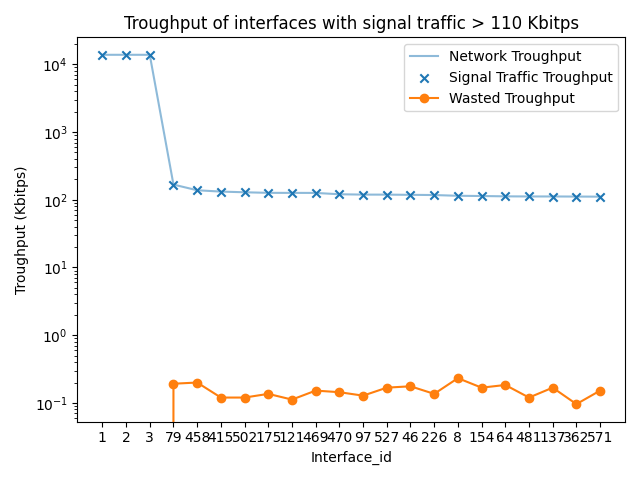

Values plotted in this chart, from the file beside it:
interface, traffic_troughput, network_troughput, waste_troughput
1, 13821, 13821, 0.0
2, 13821, 13821, 0.0
3, 13821, 13821, 0.0
79, 167.3, 167.5, 0.1146
458, 137.9, 138.1, 0.1448
415, 131.9, 132, 0.09093
502, 128.9, 129.0, 0.09302
175, 126.3, 126.5, 0.1075
121, 126.2, 126.3, 0.08865
469, 126, 126.1, 0.1205
470, 120.4, 120.6, 0.1195
97, 119, 119.1, 0.1075
527, 118.8, 119, 0.1412
46, 118, 118.2, 0.1489
226, 117.2, 117.4, 0.1159
8, 114.2, 114.4, 0.2027
154, 113.4, 113.6, 0.1479
64, 112.1, 112.3, 0.1639
481, 111.7, 111.9, 0.1073
137, 111.7, 111.8, 0.1502
362, 111.4, 111.5, 0.08613
571, 111, 111.1, 0.1368
550, 109.5, 109.6, 0.1095
266, 109.1, 109.2, 0.1245
350, 109.0, 109.2, 0.1832
397, 108.1, 108.2, 0.1404
280, 107.3, 107.4, 0.1117
557, 107.2, 107.3, 0.1342
98, 106.6, 106.7, 0.08247
530, 106.2, 106.4, 0.1879
284, 105.4, 105.6, 0.1742
103, 105.4, 105.5, 0.1365
359, 105.4, 105.6, 0.1894
602, 104.8, 105, 0.1753
491, 104.3, 104.5, 0.1225
256, 104.1, 104.2, 0.1229
34, 103.7, 103.9, 0.2001
383, 103.1, 103.2, 0.08527
122, 103, 103.1, 0.1164
281, 102.7, 102.9, 0.1865
316, 102.7, 102.8, 0.1245
407, 102.6, 102.8, 0.1635
242, 101.3, 101.4, 0.1419
457, 100.7, 100.9, 0.2537
290, 100.6, 100.7, 0.1509
148, 100.3, 100.4, 0.09563
535, 99.97, 100.2, 0.1837
428, 99.34, 99.55, 0.2089
431, 98.9, 99.02, 0.1212
152, 98.74, 98.9, 0.1699
560, 97.65, 97.73, 0.08186
452, 97.22, 97.37, 0.1479
67, 97.18, 97.3, 0.1233
73, 96.67, 96.82, 0.1487
124, 96.61, 96.79, 0.1901
334, 96.26, 96.38, 0.1245
170, 95.9, 96.07, 0.1832
271, 94.62, 94.8, 0.1941
23, 94.51, 94.68, 0.1774
451, 94.26, 94.34, 0.09328
... 343 more rows
